6-way image classification set "dataset_v1_new" from GitHub (Shinecchi/HairBaldness); label vocabulary: bald, balding, healthy, mild thinning, moderate thinning, severe thinning.

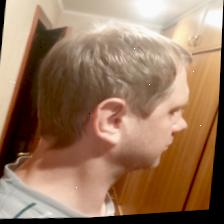
Label: mild thinning

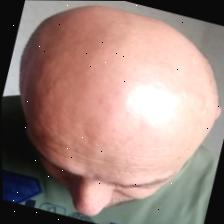
Label: bald

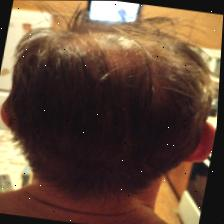
Label: moderate thinning

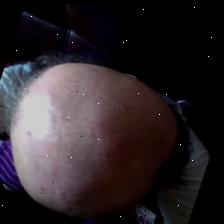
Label: balding

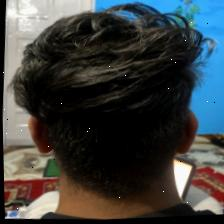
Label: healthy

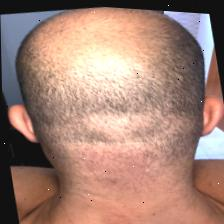
Label: severe thinning
